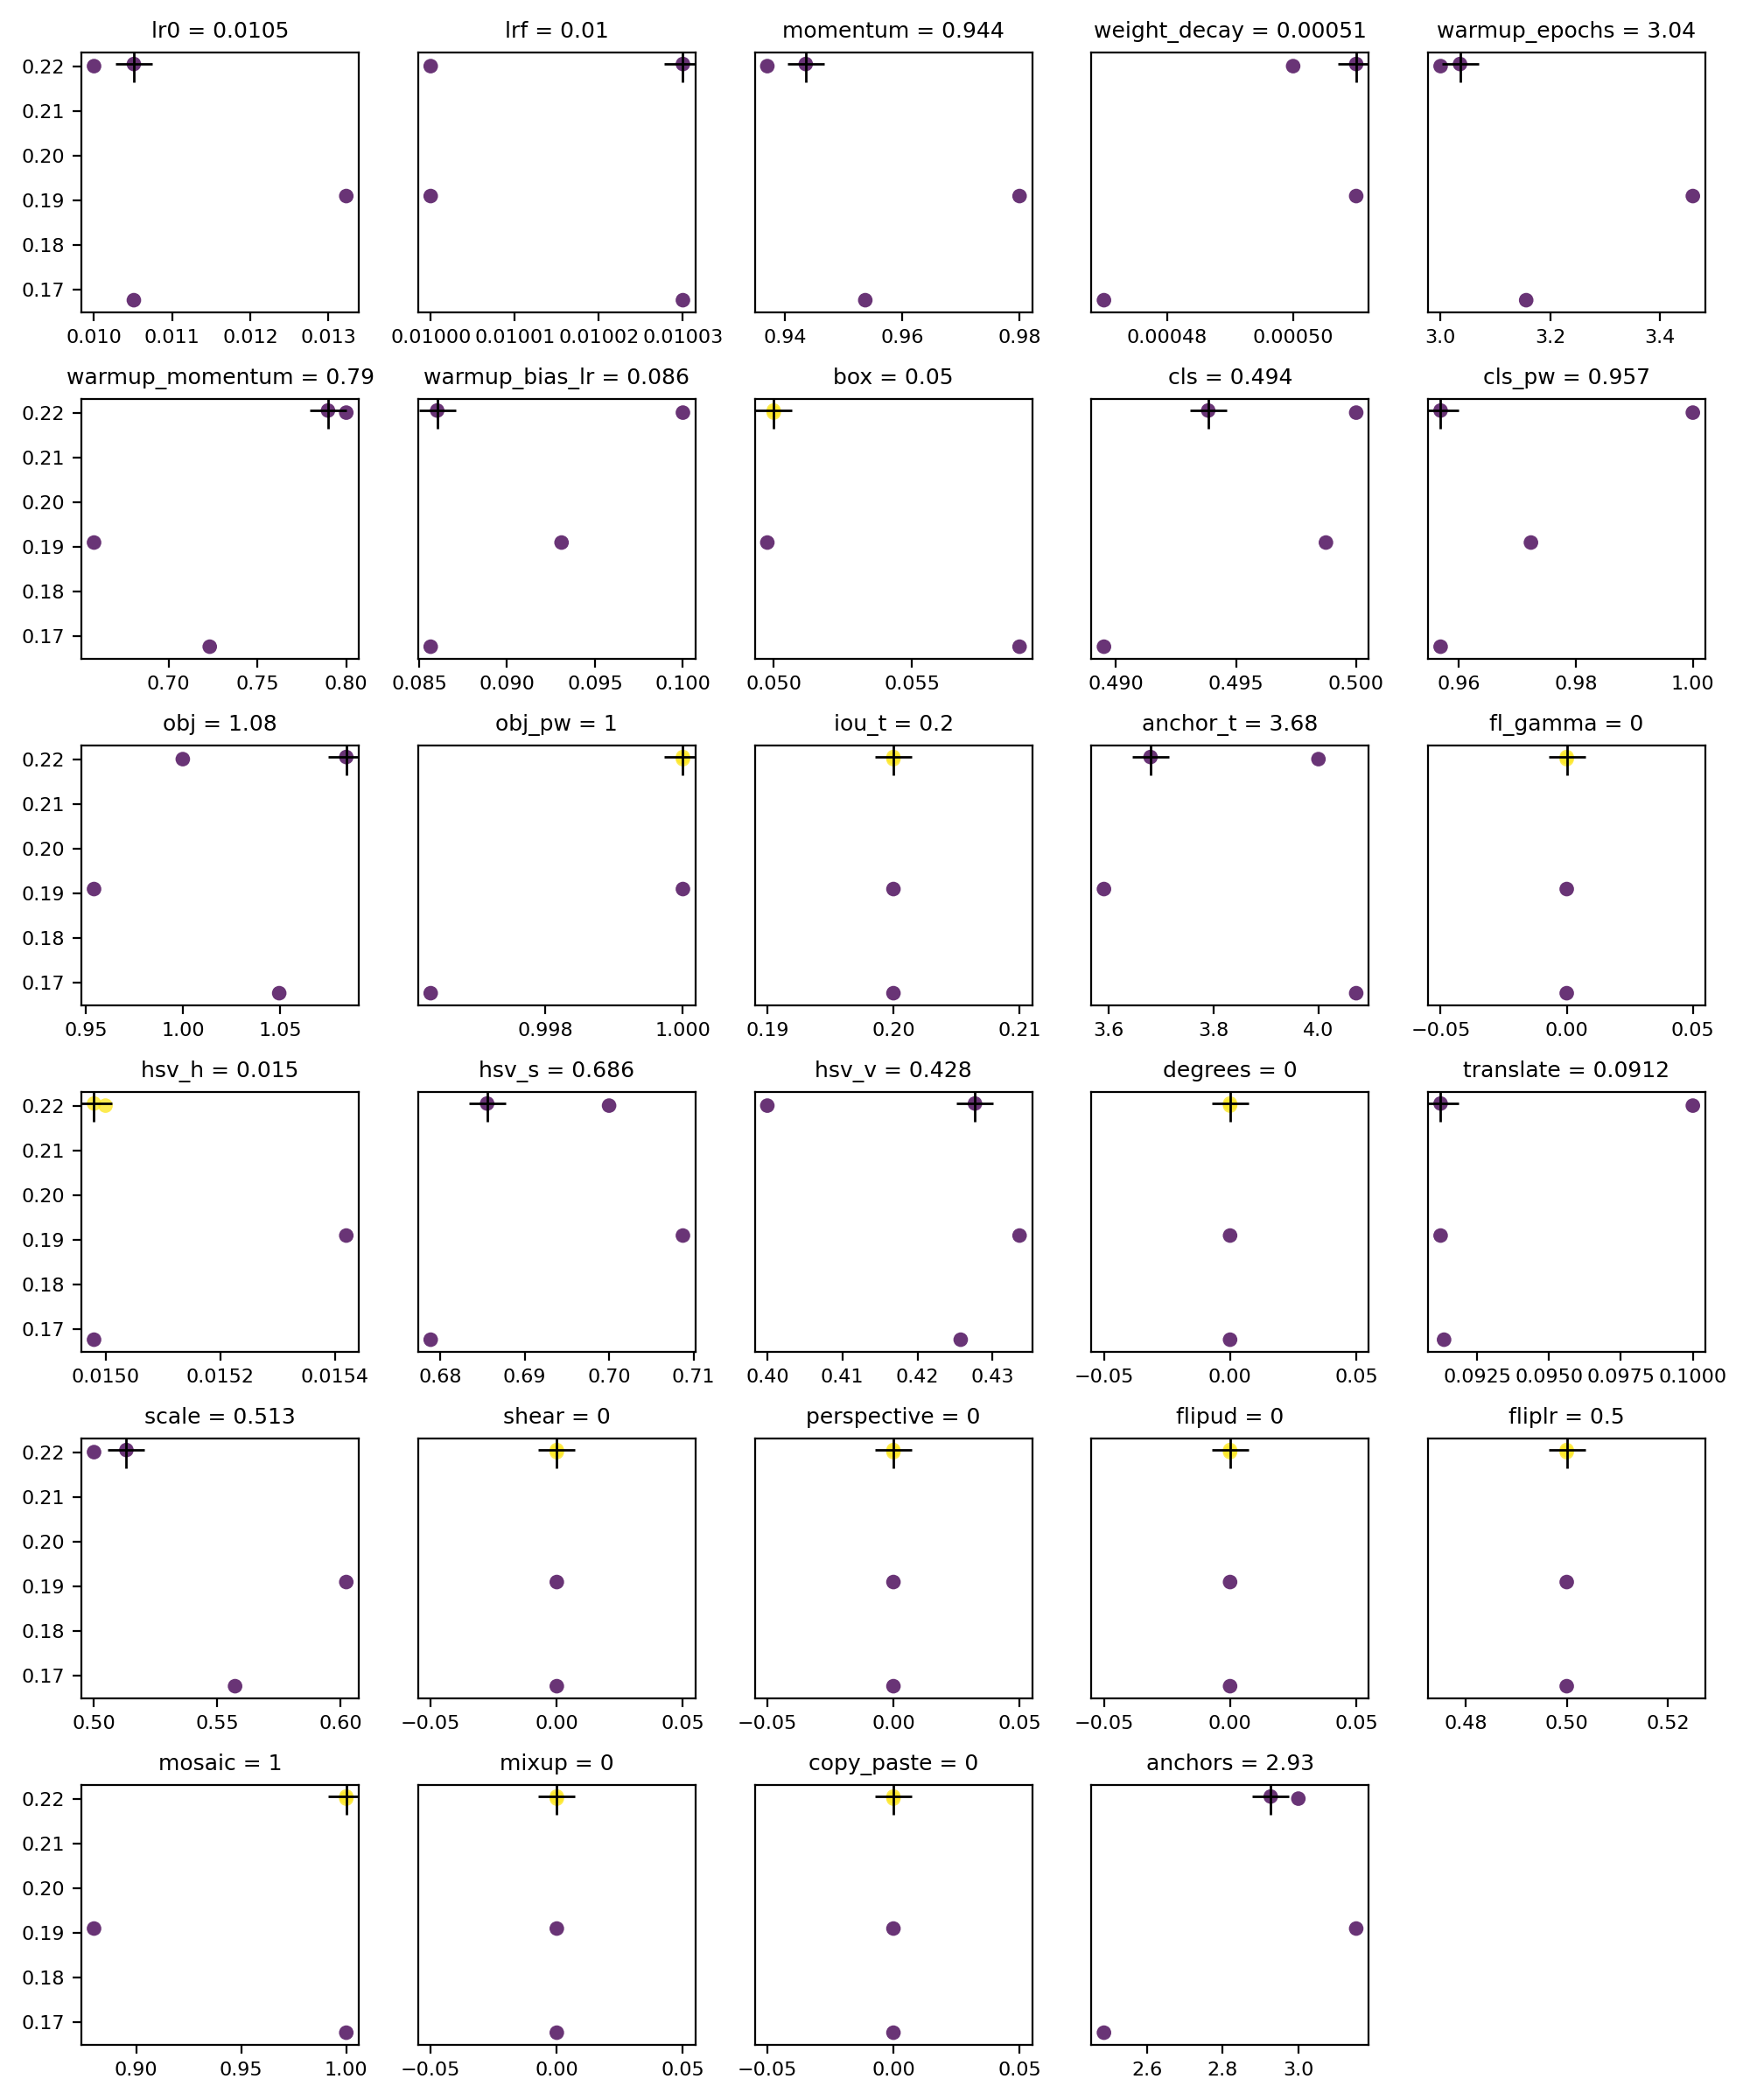

Values plotted in this chart, from the file beside it:
metrics/precision, metrics/recall, metrics/mAP_0.5, metrics/mAP_0.5:0.95, val/box_loss, val/obj_loss, val/cls_loss, lr0, lrf, momentum, weight_decay, warmup_epochs, warmup_momentum, warmup_bias_lr, box, cls, cls_pw, obj, obj_pw, iou_t, anchor_t, fl_gamma, hsv_h, hsv_s
0.308, 0.3646, 0.3216, 0.2087, 0.0379, 0.01711, 0.004137, 0.01, 0.01, 0.937, 0.0005, 3, 0.8, 0.1, 0.05, 0.5, 1, 1, 1, 0.2, 4, 0, 0.015, 0.7
0.3004, 0.3701, 0.3195, 0.2095, 0.03635, 0.0171, 0.004068, 0.01051, 0.01003, 0.9435, 0.00051, 3.035, 0.7897, 0.08603, 0.05, 0.4938, 0.9569, 1.084, 1, 0.2, 3.68, 0, 0.01498, 0.6855
0.2395, 0.2826, 0.2462, 0.159, 0.04653, 0.01813, 0.004703, 0.01051, 0.01003, 0.9537, 0.00047, 3.156, 0.7232, 0.08566, 0.05888, 0.4895, 0.9569, 1.05, 0.9963, 0.2, 4.072, 0, 0.01498, 0.6789
0.3294, 0.3374, 0.2861, 0.1804, 0.03867, 0.01545, 0.004297, 0.01323, 0.01, 0.98, 0.00051, 3.46, 0.6581, 0.0931, 0.04977, 0.4987, 0.9723, 0.9544, 1, 0.2, 3.591, 0, 0.01542, 0.7087
